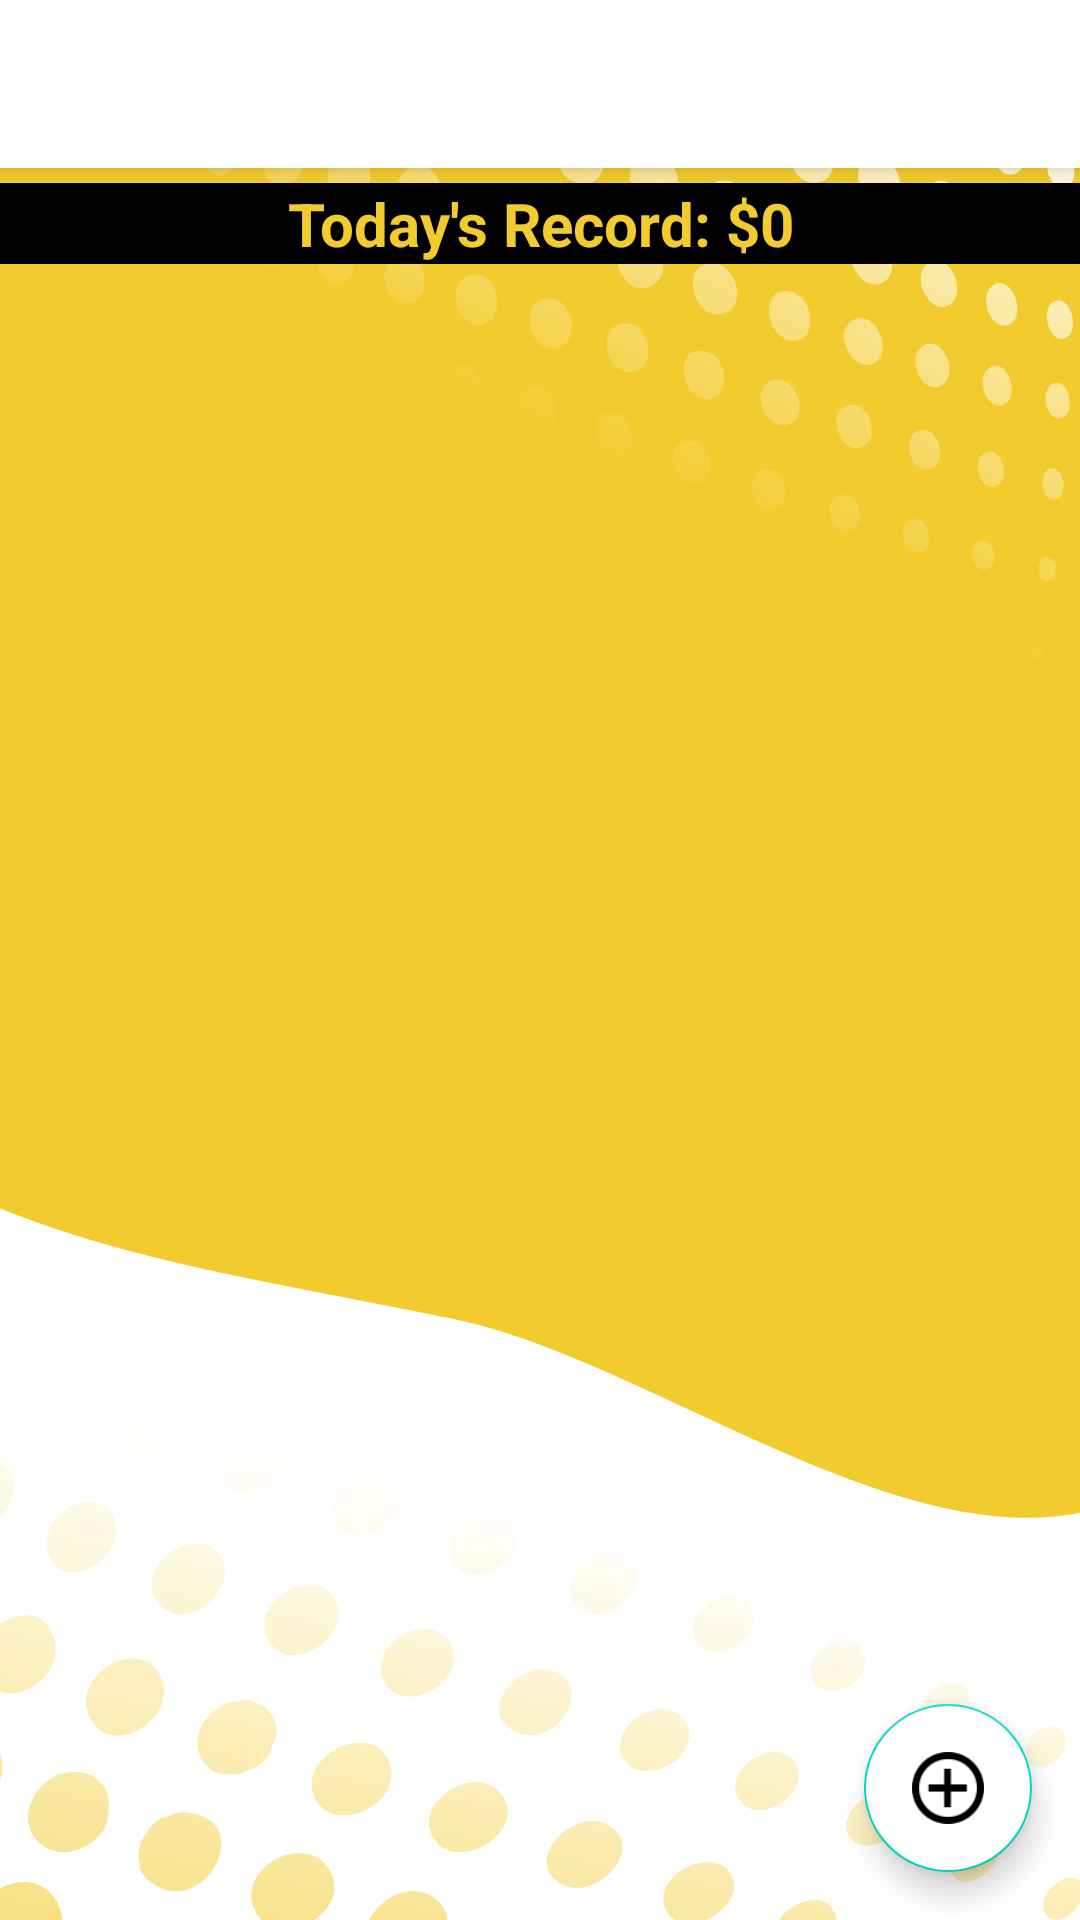

This screen was rendered from an Android layout file. Write that file and the resources it references.
<!-- AndroidManifest.xml: application theme Theme.TrackExpense -->
<!-- res/layout/activity_dashboard.xml -->
<?xml version="1.0" encoding="utf-8"?>
<androidx.constraintlayout.widget.ConstraintLayout xmlns:android="http://schemas.android.com/apk/res/android"
    xmlns:app="http://schemas.android.com/apk/res-auto"
    xmlns:tools="http://schemas.android.com/tools"
    android:layout_width="match_parent"
    android:layout_height="match_parent"
    android:background="@drawable/bg_startp"
    android:orientation="vertical"
    tools:context=".Dashboard">
    
    <LinearLayout
        android:layout_width="match_parent"
        android:layout_height="match_parent"
        android:orientation="vertical">
        
        <androidx.appcompat.widget.Toolbar
            android:id="@+id/toolbar"
            android:layout_width="match_parent"
            android:layout_height="wrap_content"
            android:background="#FFFFFF"
            android:elevation="4dp" />
        
        <TextView
            android:id="@+id/totalSpent"
            android:layout_width="match_parent"
            android:layout_height="wrap_content"
            android:text="Today's Record: $0"
            android:textSize="20sp"
            android:textStyle="bold"
            android:textColor="#F2CB2E"
            android:background="#000000"
            android:gravity="center"
            android:layout_marginTop="5dp"/>
        
        <androidx.coordinatorlayout.widget.CoordinatorLayout
            android:layout_width="match_parent"
            android:layout_height="match_parent">

            <androidx.recyclerview.widget.RecyclerView
                android:layout_width="wrap_content"
                android:layout_height="wrap_content"
                android:id="@+id/recView"/>

            <com.google.android.material.floatingactionbutton.FloatingActionButton
                android:layout_width="wrap_content"
                android:layout_height="wrap_content"
                android:id="@+id/fab"
                android:layout_gravity="bottom|end"
                android:layout_margin="16dp"
                android:backgroundTint="#FFF"
                android:src="@drawable/addbtn"
                app:fabSize="normal"/>


        </androidx.coordinatorlayout.widget.CoordinatorLayout>
        
    </LinearLayout>

</androidx.constraintlayout.widget.ConstraintLayout>
<!-- resources referenced by this layout -->
<resources>
  <!-- drawable addbtn: png bitmap (drawable, 2677 bytes) -->
  <!-- drawable bg_startp: png bitmap (drawable, 152403 bytes) -->
  <style name="Theme.TrackExpense" parent="Theme.MaterialComponents.DayNight.NoActionBar">
          
          <item name="colorPrimary">@color/purple_500</item>
          <item name="colorPrimaryVariant">@color/purple_700</item>
          <item name="colorOnPrimary">@color/white</item>
          
          <item name="colorSecondary">@color/teal_200</item>
          <item name="colorSecondaryVariant">@color/teal_700</item>
          <item name="colorOnSecondary">@color/black</item>
          
          <item name="android:statusBarColor">?attr/colorPrimaryVariant</item>
          
      </style>
  <!-- not gathered from this repository: default colours our renderer supplied (Android Studio template values) -->
  <color name="purple_500">#FF6200EE</color>
  <color name="purple_700">#FF3700B3</color>
  <color name="teal_200">#FF03DAC5</color>
  <color name="teal_700">#FF018786</color>
  <color name="black">#FF000000</color>
  <color name="white">#FFFFFFFF</color>
</resources>
